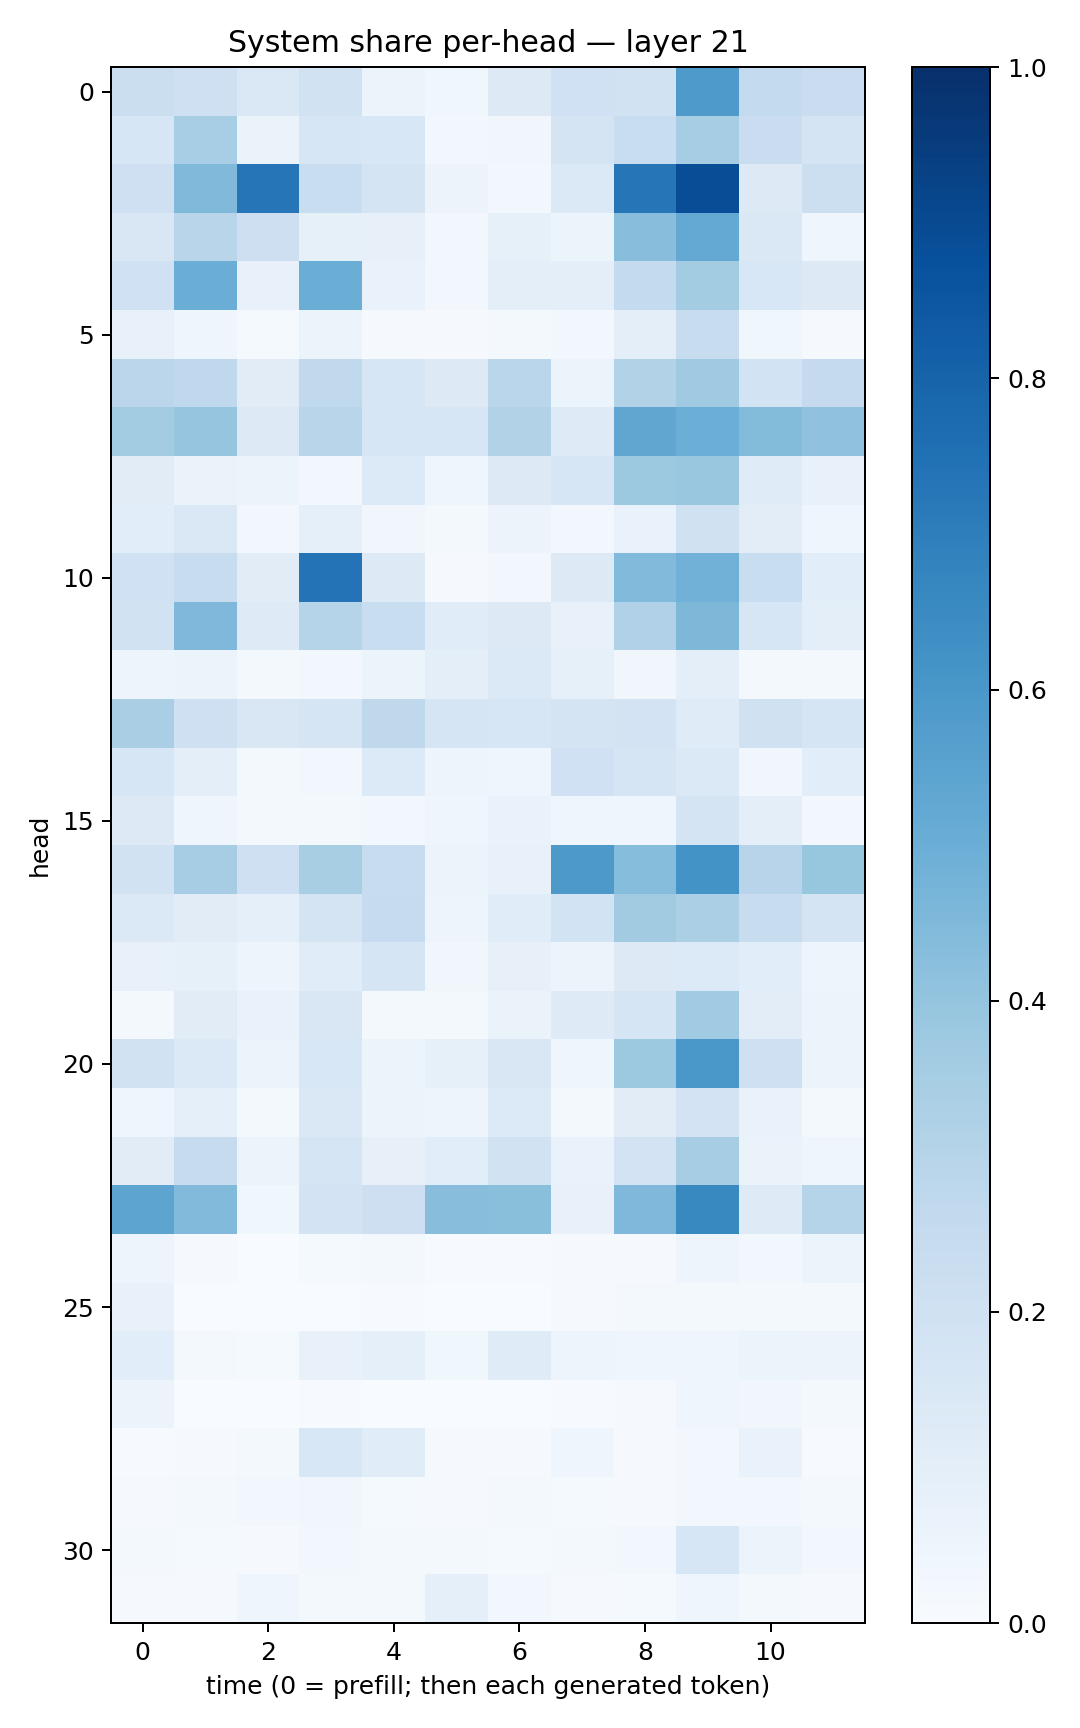

Source data for this figure (header and first rows):
0.22018725, 0.20897274, 0.14310466, 0.19178462, 0.060925167, 0.03830641, 0.12880331, 0.20275405, 0.19448955, 0.58689976, 0.25470048, 0.23000954
0.1587, 0.346, 0.0664, 0.1594, 0.1542, 0.02706, 0.03141, 0.1734, 0.2333, 0.3511, 0.2277, 0.179
0.2045, 0.4478, 0.7268, 0.2326, 0.1728, 0.05591, 0.03064, 0.1401, 0.7331, 0.8861, 0.1273, 0.2174
0.1509, 0.2927, 0.2145, 0.08358, 0.07903, 0.02626, 0.08422, 0.05114, 0.4276, 0.523, 0.1429, 0.04288
0.2028, 0.5012, 0.07553, 0.5034, 0.06726, 0.02799, 0.1001, 0.09587, 0.2555, 0.3569, 0.1556, 0.1272
0.07758, 0.03921, 0.01503, 0.05137, 0.01075, 0.008676, 0.01728, 0.02454, 0.1015, 0.2354, 0.0363, 0.008394
0.2819, 0.2662, 0.1094, 0.2649, 0.1601, 0.1298, 0.2868, 0.05881, 0.3162, 0.3702, 0.1871, 0.2523
0.3571, 0.3952, 0.1309, 0.2915, 0.1617, 0.1622, 0.3134, 0.1219, 0.5323, 0.4962, 0.4378, 0.4098
0.112, 0.06414, 0.05438, 0.03112, 0.1359, 0.04597, 0.1308, 0.1575, 0.375, 0.3892, 0.1185, 0.07424
0.1072, 0.1419, 0.03084, 0.08963, 0.03305, 0.01703, 0.0569, 0.02991, 0.06983, 0.1985, 0.1051, 0.04657
0.2015, 0.2403, 0.1106, 0.7411, 0.1271, 0.01117, 0.02388, 0.1269, 0.4439, 0.4832, 0.2314, 0.1057
0.1906, 0.4516, 0.1219, 0.3037, 0.2341, 0.1153, 0.1297, 0.07171, 0.3191, 0.4548, 0.1595, 0.09715
0.04776, 0.05299, 0.01662, 0.02366, 0.06174, 0.09952, 0.1396, 0.08507, 0.0314, 0.1009, 0.02149, 0.01677
0.3388, 0.2075, 0.1516, 0.165, 0.2701, 0.1679, 0.1595, 0.1773, 0.18, 0.1204, 0.1961, 0.1698
0.1609, 0.09401, 0.0192, 0.02977, 0.1362, 0.04931, 0.0392, 0.1999, 0.1705, 0.1384, 0.03473, 0.1082
0.1276, 0.04093, 0.01625, 0.01709, 0.02974, 0.04186, 0.06886, 0.04006, 0.04435, 0.1738, 0.09436, 0.02646
0.1904, 0.3486, 0.2086, 0.3414, 0.2353, 0.06012, 0.07536, 0.5916, 0.4298, 0.6177, 0.2932, 0.3937
0.1369, 0.1112, 0.08784, 0.1777, 0.2467, 0.04899, 0.1147, 0.1864, 0.3626, 0.3355, 0.2385, 0.1752
0.0735, 0.08241, 0.05033, 0.1144, 0.1694, 0.03277, 0.08013, 0.0566, 0.1278, 0.1351, 0.1057, 0.04703
0.01912, 0.1119, 0.06776, 0.152, 0.0221, 0.02093, 0.06389, 0.1227, 0.1648, 0.3668, 0.1036, 0.05849
0.194, 0.1383, 0.05272, 0.1539, 0.06177, 0.085, 0.151, 0.03938, 0.3779, 0.6003, 0.2039, 0.06186
0.04567, 0.0917, 0.02136, 0.1477, 0.05893, 0.04803, 0.1336, 0.01632, 0.1112, 0.1816, 0.06669, 0.02181
0.1125, 0.2454, 0.05466, 0.1679, 0.08046, 0.106, 0.1902, 0.06705, 0.1804, 0.3512, 0.06547, 0.04199
0.5403, 0.4432, 0.03794, 0.1815, 0.2121, 0.4274, 0.4255, 0.07129, 0.45, 0.6589, 0.1225, 0.3026
0.04773, 0.007958, 0.002579, 0.01324, 0.01874, 0.006703, 0.006404, 0.009886, 0.01136, 0.0501, 0.02858, 0.05183
0.07332, 0.0008029, 0.0007864, 0.003555, 0.005912, 0.001065, 0.001638, 0.007819, 0.01653, 0.02226, 0.02228, 0.01751
0.1056, 0.01927, 0.01465, 0.07282, 0.0885, 0.03543, 0.1182, 0.04784, 0.03999, 0.04654, 0.05285, 0.05765
0.05579, 0.001484, 0.003279, 0.004354, 0.003868, 0.0006985, 0.002079, 0.005177, 0.01088, 0.04134, 0.03369, 0.02087
0.006156, 0.01119, 0.02, 0.1527, 0.1136, 0.008201, 0.008211, 0.04373, 0.01003, 0.02375, 0.06756, 0.005136
0.009108, 0.01696, 0.02379, 0.0331, 0.0121, 0.00805, 0.01963, 0.01268, 0.009217, 0.02845, 0.02837, 0.01875
0.02312, 0.01208, 0.01145, 0.02647, 0.02104, 0.02, 0.01517, 0.01855, 0.02721, 0.1624, 0.05246, 0.02765
0.01142, 0.01113, 0.03939, 0.02111, 0.01866, 0.08971, 0.03086, 0.0104, 0.01491, 0.04287, 0.0227, 0.0107
